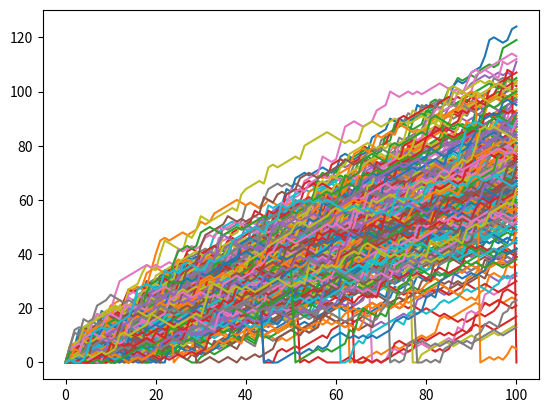

Source code (Python):
import matplotlib.pyplot as plt
import numpy as np


# Simulate random walk 250 times
all_walks = []
for i in range(250):
    random_walk = [0]
    for x in range(100):
        step = random_walk[-1]
        dice = np.random.randint(1, 7)
        if dice <= 2:
            step = max(0, step - 1)
        elif dice <= 5:
            step = step + 1
        else:
            step = step + np.random.randint(1, 7)

        if np.random.rand() <= 0.001:
            step = 0

        random_walk.append(step)
    all_walks.append(random_walk)

np_aw_t = np.transpose(np.array(all_walks))
plt.plot(np_aw_t)
plt.show()
